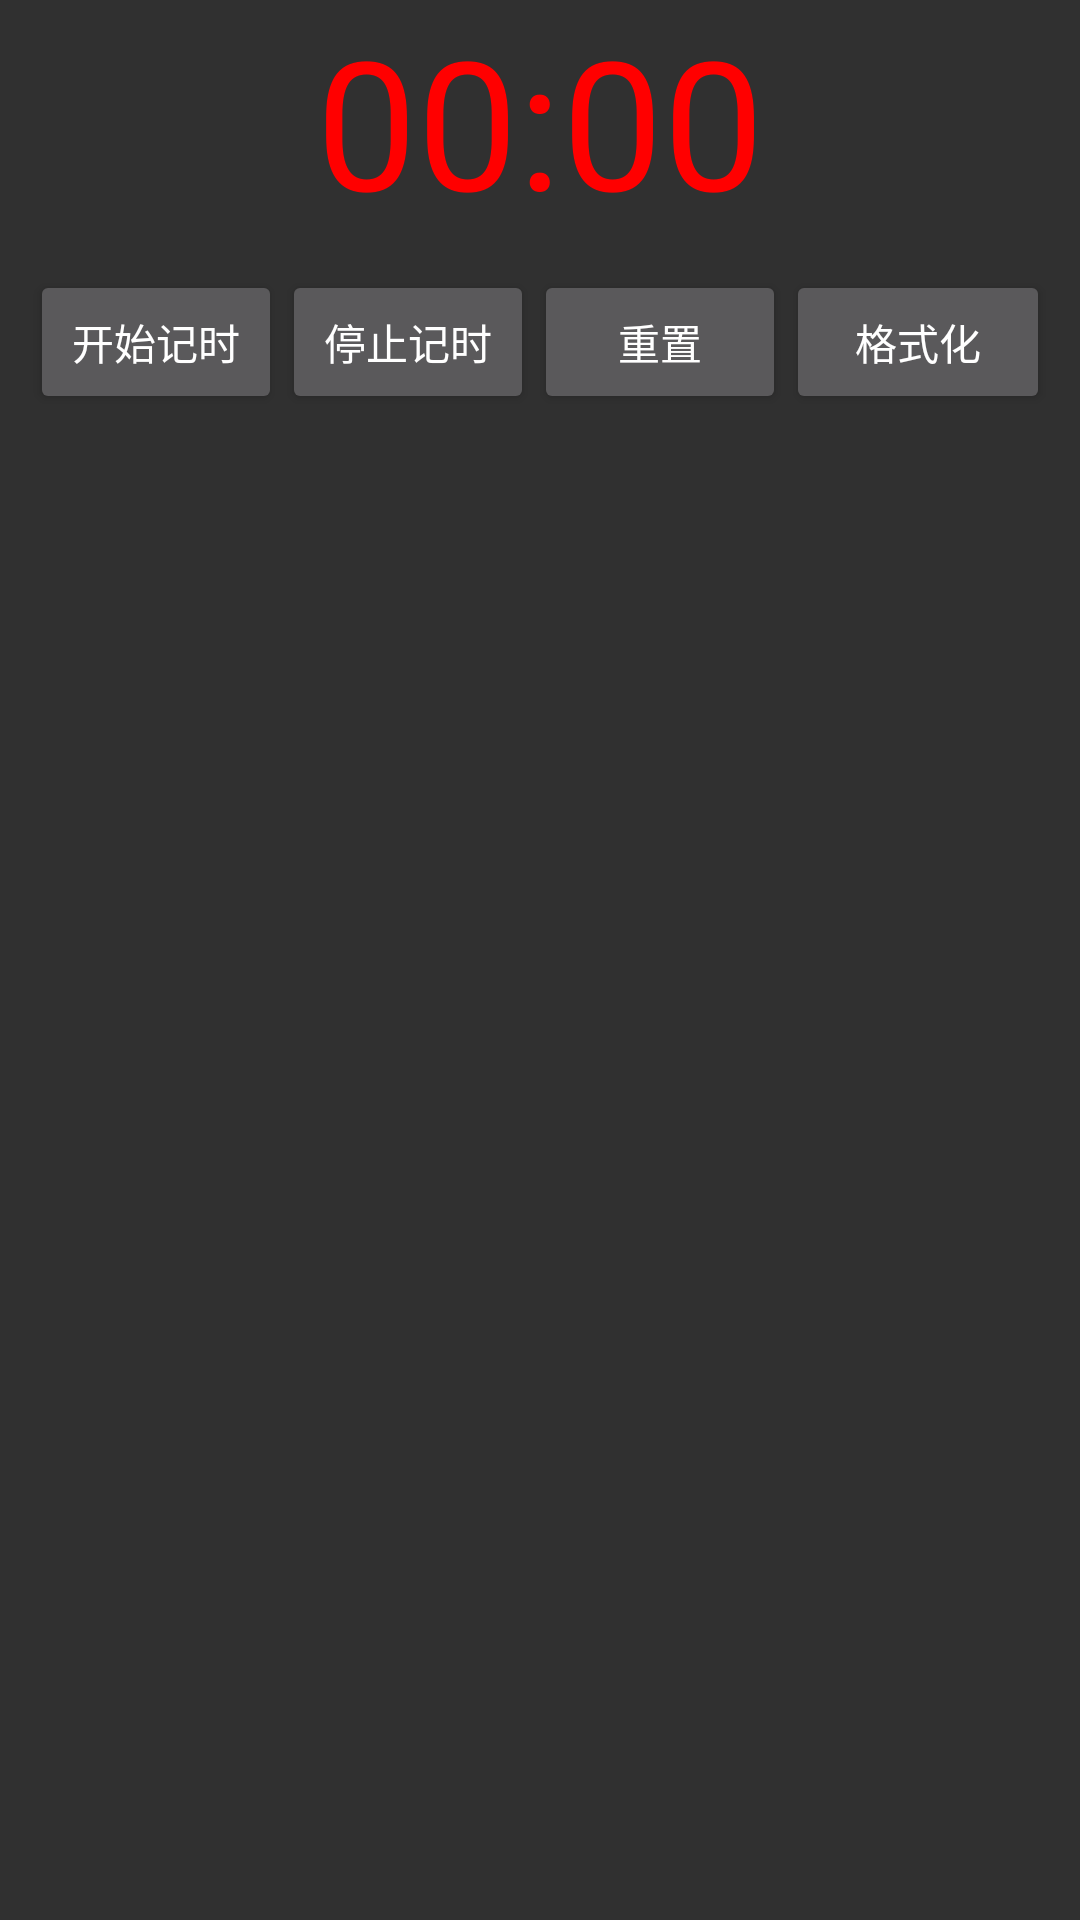

Write the Android layout XML for this screen, with the resource values it uses.
<!-- AndroidManifest.xml: application theme Theme.AppCompat.NoActionBar -->
<!-- res/layout/activity_chrono_meter1.xml -->
<LinearLayout xmlns:android="http://schemas.android.com/apk/res/android"
    xmlns:tools="http://schemas.android.com/tools"
    android:layout_width="match_parent"
    android:layout_height="match_parent"
    android:orientation="vertical">


    <Chronometer
        android:id="@+id/chronometer"
        android:layout_width="fill_parent"
        android:layout_height="wrap_content"
        android:gravity="center"
        android:textColor="#ff0000"
        android:textSize="60dip" />

    <LinearLayout
        android:layout_width="fill_parent"
        android:layout_height="wrap_content"
        android:layout_margin="10dip"
        android:orientation="horizontal">

        <Button
            android:id="@+id/btnStart"
            android:layout_width="fill_parent"
            android:layout_height="wrap_content"
            android:layout_weight="1"
            android:text="开始记时" />

        <Button
            android:id="@+id/btnStop"
            android:layout_width="fill_parent"
            android:layout_height="wrap_content"
            android:layout_weight="1"
            android:text="停止记时" />

        <Button
            android:id="@+id/btnReset"
            android:layout_width="fill_parent"
            android:layout_height="wrap_content"
            android:layout_weight="1"
            android:text="重置" />

        <Button
            android:id="@+id/btn_format"
            android:layout_width="wrap_content"
            android:layout_height="wrap_content"
            android:text="格式化" />
    </LinearLayout>

</LinearLayout>
<!-- resources referenced by this layout -->
<resources>

</resources>
